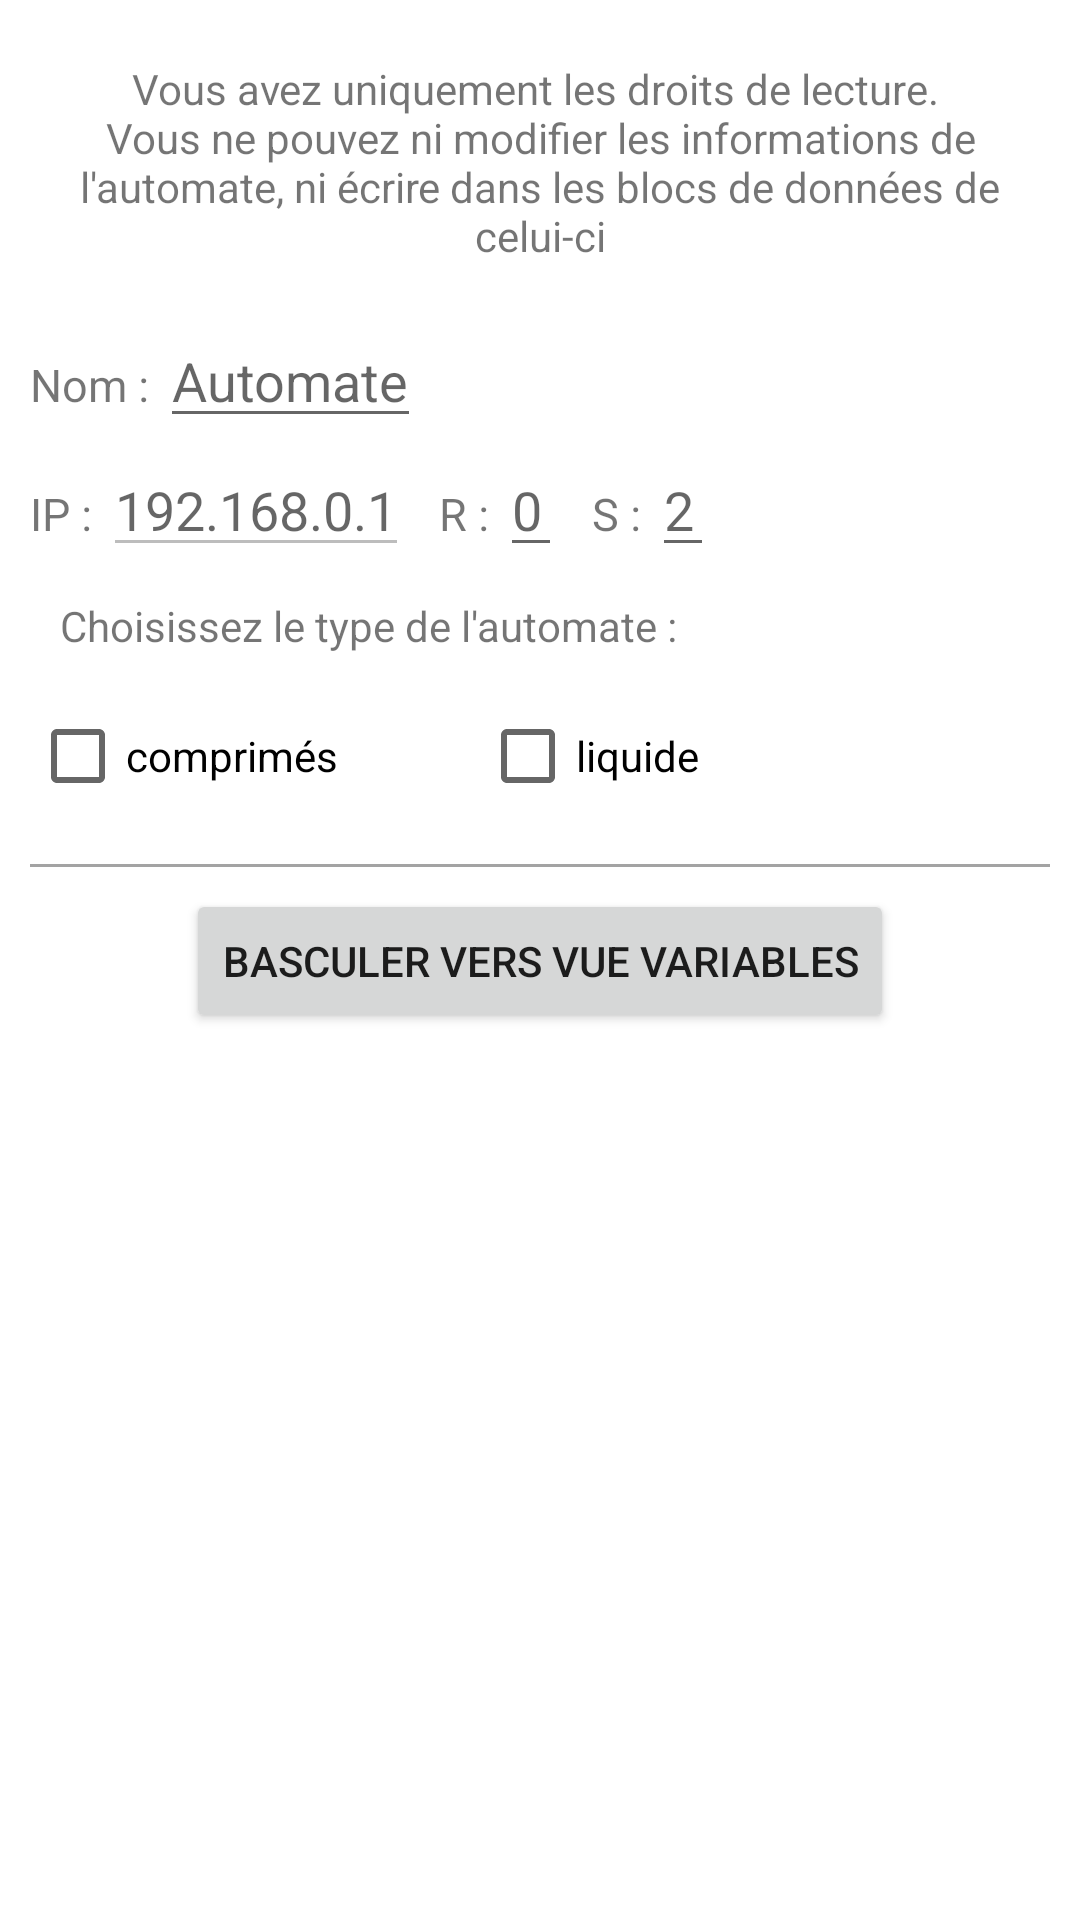

Here is an Android app screen rendered from its layout file. Give the layout XML and the strings, colors and styles it references.
<!-- AndroidManifest.xml: application theme Theme.PFA -->
<!-- res/layout/activity_plc_view.xml -->
<?xml version="1.0" encoding="utf-8"?>
<RelativeLayout xmlns:android="http://schemas.android.com/apk/res/android"
    xmlns:app="http://schemas.android.com/apk/res-auto"
    xmlns:tools="http://schemas.android.com/tools"
    android:layout_width="match_parent"
    android:layout_height="match_parent"
    tools:context=".Activities.PLCViewActivity"
    android:orientation="vertical"
    android:paddingRight="10dp"
    android:paddingLeft="10dp"

    >
    <ScrollView
        android:layout_width="match_parent"
        android:layout_height="match_parent"
        android:layout_alignParentTop="true"
        android:layout_alignParentLeft="true"
    >

        <RelativeLayout
            android:id="@+id/ll_apv_info"
            android:layout_width="match_parent"
            android:layout_height="wrap_content"
            android:orientation="horizontal"
            >

            <TextView
                android:id="@+id/tv_apv_info_lambda"
                android:layout_width="wrap_content"
                android:layout_height="wrap_content"
                android:layout_marginTop="20dp"
                android:textAlignment="center"
                android:text="@string/r_lambda"
                android:drawableLeft="@drawable/ic_lightbulb_outline_black_24dp"
                android:layout_marginBottom="15dp"
                android:gravity="center_horizontal" />

            <TextView
                android:id="@+id/tv_apv_name"
                android:layout_width="wrap_content"
                android:layout_height="wrap_content"
                android:text="Nom : "
                android:textSize="15dp"
                android:layout_below="@+id/tv_apv_info_lambda"
                android:layout_marginTop="15dp"
                />

            <EditText
                android:id="@+id/et_apv_btn_name"
                android:layout_width="wrap_content"
                android:layout_height="wrap_content"
                android:hint="Automate"
                android:inputType="textCapWords"
                android:maxLength="15"
                android:layout_toRightOf="@id/tv_apv_name"
                android:layout_toEndOf="@id/tv_apv_name"
                android:layout_alignBaseline="@id/tv_apv_name"
                />
            <Button
                android:id="@+id/apv_btn_name"
                android:layout_width="wrap_content"
                android:layout_height="wrap_content"
                android:text="OK"
                android:layout_toRightOf="@id/et_apv_btn_name"
                android:layout_toEndOf="@id/et_apv_btn_name"
                android:layout_alignBaseline="@id/et_apv_btn_name"
                android:layout_marginLeft="15dp"
                android:visibility="invisible"
                />
            <TextView
                android:id="@+id/tv_apv_ip"
                android:layout_width="wrap_content"
                android:layout_height="wrap_content"
                android:text="IP : "
                android:textSize="15dp"
                android:layout_below="@id/et_apv_btn_name"
                android:layout_marginTop="15dp"
                />

            <EditText
                android:id="@+id/et_apv_ip"
                android:layout_width="wrap_content"
                android:layout_height="wrap_content"
                android:hint="192.168.0.1"
                android:maxLength="15"
                android:layout_toRightOf="@id/tv_apv_ip"
                android:layout_toEndOf="@id/tv_apv_ip"
                android:layout_alignBaseline="@id/tv_apv_ip"
                android:enabled="false"
                />
            <TextView
                android:id="@+id/tv_apv_rack"
                android:layout_width="wrap_content"
                android:layout_height="wrap_content"
                android:text="R : "
                android:textSize="15dp"
                android:layout_toRightOf="@id/et_apv_ip"
                android:layout_alignBaseline="@id/et_apv_ip"
                android:layout_marginLeft="10dp"
                />

            <EditText
                android:id="@+id/et_apv_rack"
                android:layout_width="wrap_content"
                android:layout_height="wrap_content"
                android:hint="0"
                android:inputType="number"
                android:maxLength="1"
                android:layout_toRightOf="@id/tv_apv_rack"
                android:layout_toEndOf="@id/tv_apv_rack"
                android:layout_alignBaseline="@id/tv_apv_rack"
                />
            <TextView
                android:id="@+id/tv_apv_slot"
                android:layout_width="wrap_content"
                android:layout_height="wrap_content"
                android:text="S : "
                android:textSize="15dp"
                android:layout_toRightOf="@id/et_apv_rack"
                android:layout_alignBaseline="@id/et_apv_rack"
                android:layout_marginLeft="10dp"
                />

            <EditText
                android:id="@+id/et_apv_slot"
                android:layout_width="wrap_content"
                android:layout_height="wrap_content"
                android:hint="2"
                android:inputType="number"
                android:maxLength="1"
                android:layout_toRightOf="@id/tv_apv_slot"
                android:layout_toEndOf="@id/tv_apv_slot"
                android:layout_alignBaseline="@id/tv_apv_slot"
                />

            <Button
                android:id="@+id/apv_btn_network_info"
                android:layout_width="wrap_content"
                android:layout_height="wrap_content"
                android:text="OK"
                android:layout_toRightOf="@id/et_apv_slot"
                android:layout_toEndOf="@id/et_apv_slot"
                android:layout_alignBaseline="@id/et_apv_slot"
                android:layout_marginLeft="15dp"
                android:visibility="invisible"
                />
            <TextView
                android:id="@+id/tv_apv_type"
                android:layout_margin="10dp"
                android:layout_width="match_parent"
                android:layout_height="wrap_content"
                android:text="Choisissez le type de l'automate :"
                android:layout_below="@id/et_apv_ip"
                />

            <LinearLayout
                android:id="@+id/lv_apv_type"
                android:layout_width="match_parent"
                android:layout_height="match_parent"
                android:orientation="horizontal"
                android:layout_below="@id/tv_apv_type"
                >

                <CheckBox
                    android:layout_width="wrap_content"
                    android:layout_height="wrap_content"
                    android:width="150dp"
                    android:id="@+id/apv_cb_type_comprimes"
                    android:text="comprimés"
                    />
                <CheckBox
                    android:layout_width="wrap_content"
                    android:layout_height="wrap_content"
                    android:width="150dp"
                    android:id="@+id/apv_cb_type_liquide"
                    android:text="liquide"
                    />
            </LinearLayout>

            <View
                android:id="@+id/v_apv_divider"
                android:layout_width="match_parent"
                android:layout_height="1dp"
                android:background="@color/grey"
                android:layout_below="@id/lv_apv_type"
                android:layout_marginTop="12dp"
            />

           <RelativeLayout
               android:layout_width="match_parent"
               android:layout_height="match_parent"
               android:layout_below="@id/v_apv_divider"
               >

               <Button
                   android:id="@+id/apv_btn_go_to_var"
                   android:layout_width="wrap_content"
                   android:layout_height="wrap_content"
                   android:text="Basculer vers vue variables"
                   android:layout_centerInParent="true"
                   android:layout_marginTop="15dp"
                   />

           </RelativeLayout>



        </RelativeLayout>


    </ScrollView>

</RelativeLayout>
<!-- resources referenced by this layout -->
<resources>
  <color name="grey">#FFA3A3A3</color>
  <string name="r_lambda">"Vous avez uniquement les droits de lecture. \nVous ne pouvez ni modifier les informations de l'automate, ni écrire dans les blocs de données de celui-ci"</string>
  <style name="Theme.PFA" parent="Theme.MaterialComponents.DayNight.DarkActionBar">
          
          <item name="colorPrimary">@color/purple_500</item>
          <item name="colorPrimaryVariant">@color/purple_700</item>
          <item name="colorOnPrimary">@color/white</item>
          
          <item name="colorSecondary">@color/teal_200</item>
          <item name="colorSecondaryVariant">@color/teal_700</item>
          <item name="colorOnSecondary">@color/black</item>
          
          <item name="android:statusBarColor" tools:targetApi="l">?attr/colorPrimaryVariant</item>
          
      </style>
  <color name="purple_500">#FF6200EE</color>
  <color name="purple_700">#FF3700B3</color>
  <color name="white">#A3A3A3</color>
  <color name="teal_200">#FF03DAC5</color>
  <color name="teal_700">#FF018786</color>
  <color name="black">#FF000000</color>
</resources>
